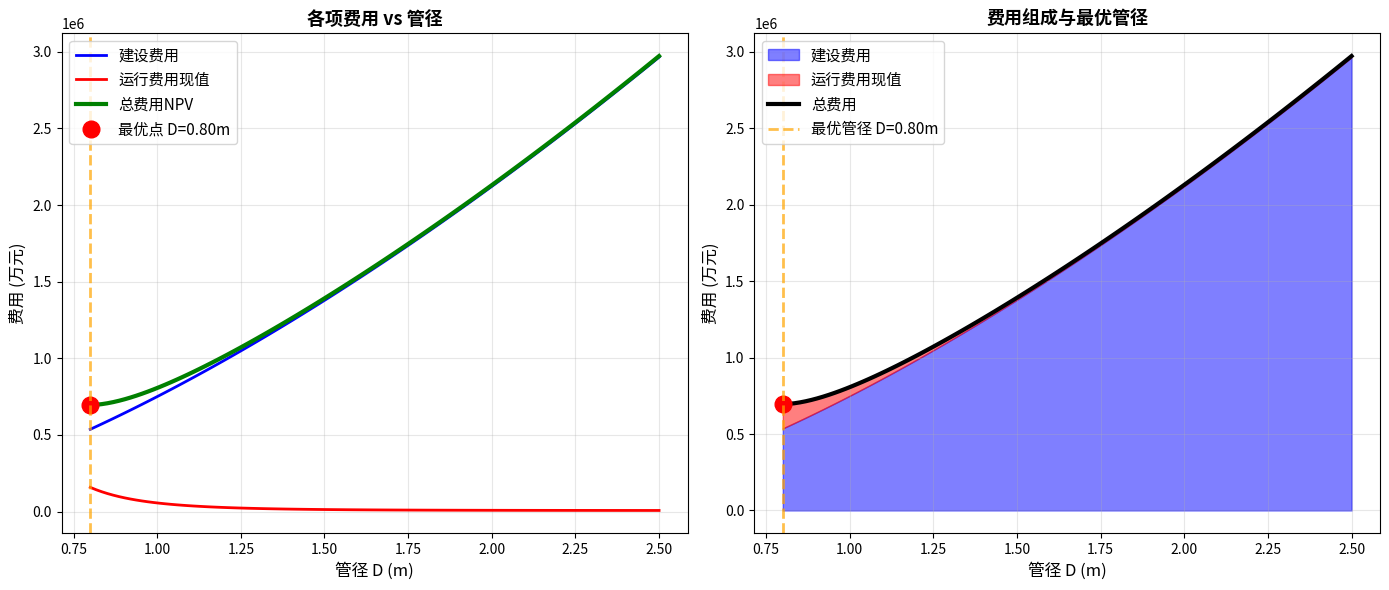
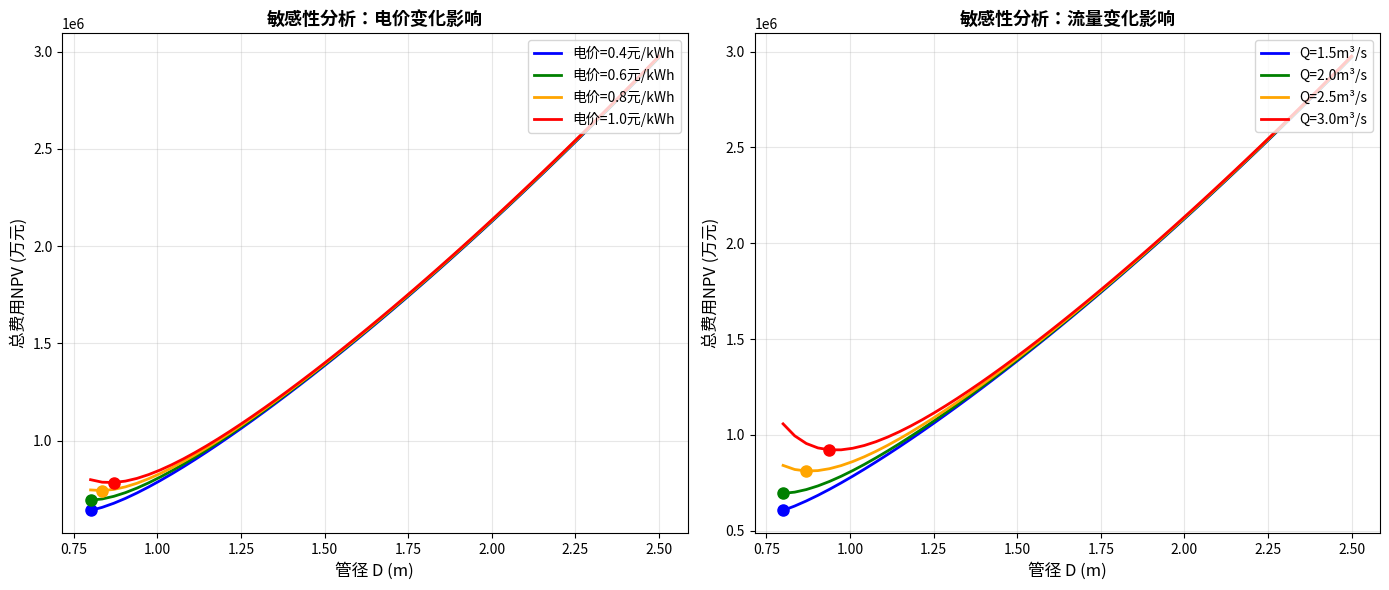
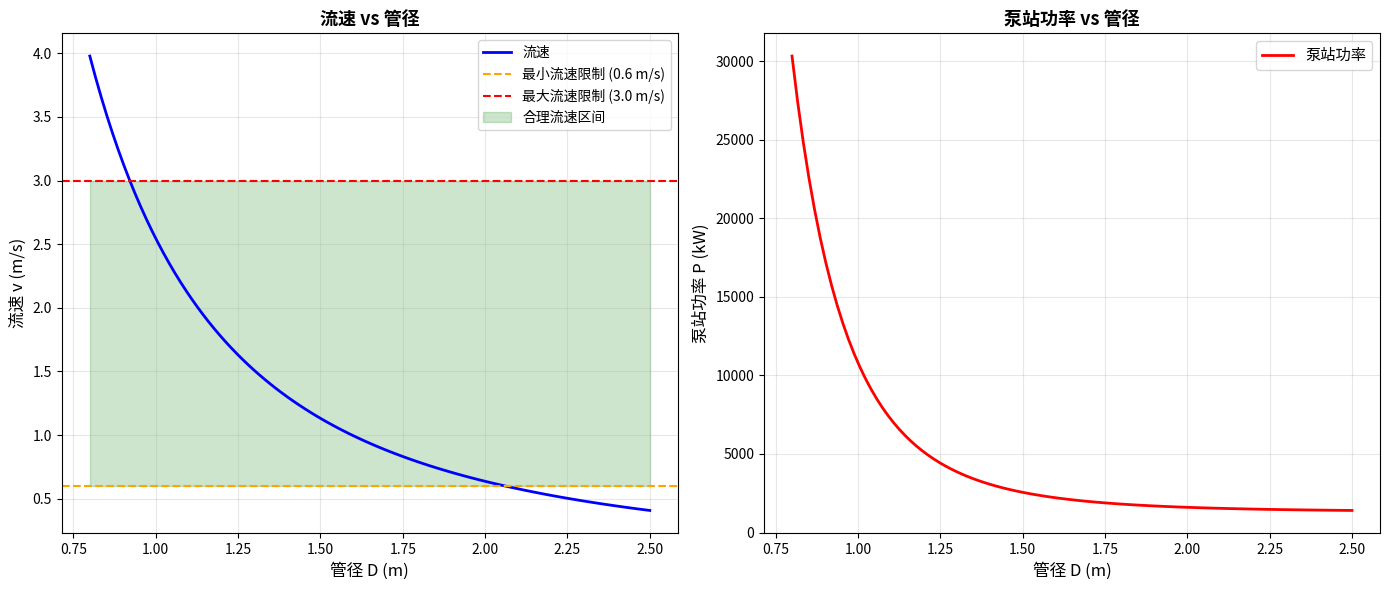

Recreate these plots in Python, in order.
"""
案例23：长距离输水管道经济管径优化

问题描述：
某城市需从远处水源引水，已知：
- 输水距离 L = 50 km (50000 m)
- 设计流量 Q = 2.0 m³/s
- 高程差 Δz = 50 m
- 管道摩阻系数 λ = 0.020
- 运行时间 T = 7000 h/年
- 设计年限 n = 30年
- 折现率 r = 7%
- 电价 C_e = 0.6 元/kWh
- 泵站效率 η = 0.75

求解：
1. 不同管径下的建设费用和运行费用
2. 总费用净现值(NPV)最小的经济管径
3. 敏感性分析（电价、流量变化的影响）
4. 可视化经济分析曲线

作者：CHS-Books项目
日期：2025-10-30
"""

import numpy as np
import matplotlib.pyplot as plt
import matplotlib
matplotlib.use('Agg')  # 使用非交互式后端
import warnings
warnings.filterwarnings('ignore', category=UserWarning)


# ==================== 经济分析函数 ====================

def pipe_velocity(Q, D):
    """计算管道流速 [m/s]"""
    v = 4 * Q / (np.pi * D**2)
    return v


def darcy_head_loss_total(lambda_f, L, D, Q, g=9.81):
    """计算总沿程损失（达西公式）[m]"""
    v = pipe_velocity(Q, D)
    h_f = lambda_f * (L / D) * (v**2 / (2 * g))
    return h_f


def pump_head(delta_z, h_f, h_m=0):
    """计算泵站扬程 [m]
    H = Δz + h_f + h_m
    """
    H = delta_z + h_f + h_m
    return H


def pump_power(rho, g, Q, H, eta):
    """计算泵站功率 [kW]
    P = (ρ × g × Q × H) / (1000 × η)
    """
    P = (rho * g * Q * H) / (1000 * eta)
    return P


def annual_operation_cost(C_e, P, T):
    """计算年运行费用 [万元]
    C_annual = 电价 × 功率 × 运行小时 / 10000
    """
    C_annual = C_e * P * T / 10000  # 转换为万元
    return C_annual


def construction_cost_pipe(k, D, a, L):
    """计算管道建设费用 [万元]
    C = k × D^a × L
    """
    C = k * (D**a) * L
    return C


def total_cost_npv(C_construction, C_annual, n, r=0.07):
    """计算总费用净现值 [万元]
    NPV = C_construction + C_annual × PV_factor
    PV_factor = [(1+r)^n - 1] / [r(1+r)^n]
    """
    if r == 0:
        PV_factor = n
    else:
        PV_factor = ((1 + r)**n - 1) / (r * (1 + r)**n)

    NPV = C_construction + C_annual * PV_factor
    return NPV


def economic_diameter_formula(Q):
    """经济管径经验公式 [m]
    D = 1.13 × Q^0.45
    """
    D_econ = 1.13 * Q**0.45
    return D_econ


def economic_velocity_formula(Q):
    """经济流速经验公式 [m/s]
    v = 1.1 × Q^0.4
    """
    v_econ = 1.1 * Q**0.4
    return v_econ


# ==================== 可视化函数 ====================

def plot_cost_vs_diameter(D_array, C_constr, C_oper_pv, C_total,
                         D_optimal, save_path='cost_vs_diameter.png'):
    """绘制费用-管径关系曲线"""
    fig, (ax1, ax2) = plt.subplots(1, 2, figsize=(14, 6))

    # 子图1：各项费用vs管径
    ax1.plot(D_array, C_constr, 'b-', linewidth=2, label='建设费用')
    ax1.plot(D_array, C_oper_pv, 'r-', linewidth=2, label='运行费用现值')
    ax1.plot(D_array, C_total, 'g-', linewidth=3, label='总费用NPV')

    # 标注最优点
    idx_optimal = np.argmin(C_total)
    ax1.plot(D_optimal, C_total[idx_optimal], 'ro', markersize=12,
            label=f'最优点 D={D_optimal:.2f}m')
    ax1.axvline(x=D_optimal, color='orange', linestyle='--', linewidth=2,
               alpha=0.7)

    ax1.set_xlabel('管径 D (m)', fontsize=12)
    ax1.set_ylabel('费用 (万元)', fontsize=12)
    ax1.set_title('各项费用 vs 管径', fontsize=13, fontweight='bold')
    ax1.grid(True, alpha=0.3)
    ax1.legend(loc='upper left', fontsize=11)

    # 子图2：费用组成比例（堆叠面积图）
    ax2.fill_between(D_array, 0, C_constr, alpha=0.5, color='blue',
                    label='建设费用')
    ax2.fill_between(D_array, C_constr, C_constr + C_oper_pv,
                    alpha=0.5, color='red', label='运行费用现值')
    ax2.plot(D_array, C_total, 'k-', linewidth=3, label='总费用')

    # 标注最优点
    ax2.plot(D_optimal, C_total[idx_optimal], 'ro', markersize=12)
    ax2.axvline(x=D_optimal, color='orange', linestyle='--', linewidth=2,
               alpha=0.7, label=f'最优管径 D={D_optimal:.2f}m')

    ax2.set_xlabel('管径 D (m)', fontsize=12)
    ax2.set_ylabel('费用 (万元)', fontsize=12)
    ax2.set_title('费用组成与最优管径', fontsize=13, fontweight='bold')
    ax2.grid(True, alpha=0.3)
    ax2.legend(loc='upper left', fontsize=11)

    plt.tight_layout()
    plt.savefig(save_path, dpi=300, bbox_inches='tight')
    print(f"\n✓ 费用-管径曲线图已保存: {save_path}")


def plot_sensitivity_analysis(save_path='sensitivity_analysis.png'):
    """绘制敏感性分析图"""
    fig, (ax1, ax2) = plt.subplots(1, 2, figsize=(14, 6))

    # 基准参数
    Q_base = 2.0
    C_e_base = 0.6
    L = 50000
    delta_z = 50
    lambda_f = 0.02
    n = 30
    r = 0.07
    T = 7000
    eta = 0.75
    rho = 1000
    g = 9.81

    # 管径范围
    D_array = np.linspace(0.8, 2.5, 50)

    # 敏感性分析1：不同电价
    C_e_values = [0.4, 0.6, 0.8, 1.0]
    colors_e = ['blue', 'green', 'orange', 'red']

    for C_e, color in zip(C_e_values, colors_e):
        C_total = []
        for D in D_array:
            # 建设费用
            k = 15  # 单位造价系数
            a = 1.5
            C_constr = construction_cost_pipe(k, D, a, L)

            # 运行费用
            h_f = darcy_head_loss_total(lambda_f, L, D, Q_base, g)
            h_m = 0.1 * h_f
            H = pump_head(delta_z, h_f, h_m)
            P = pump_power(rho, g, Q_base, H, eta)
            C_annual = annual_operation_cost(C_e, P, T)
            C_oper_pv = C_annual * (((1 + r)**n - 1) / (r * (1 + r)**n))

            C_total.append(C_constr + C_oper_pv)

        ax1.plot(D_array, C_total, color=color, linewidth=2,
                label=f'电价={C_e}元/kWh')

        # 标注最优点
        idx_opt = np.argmin(C_total)
        ax1.plot(D_array[idx_opt], C_total[idx_opt], 'o', color=color,
                markersize=8)

    ax1.set_xlabel('管径 D (m)', fontsize=12)
    ax1.set_ylabel('总费用NPV (万元)', fontsize=12)
    ax1.set_title('敏感性分析：电价变化影响', fontsize=13, fontweight='bold')
    ax1.grid(True, alpha=0.3)
    ax1.legend(loc='upper right', fontsize=10)

    # 敏感性分析2：不同流量
    Q_values = [1.5, 2.0, 2.5, 3.0]
    colors_q = ['blue', 'green', 'orange', 'red']

    for Q, color in zip(Q_values, colors_q):
        C_total = []
        for D in D_array:
            # 建设费用
            k = 15
            a = 1.5
            C_constr = construction_cost_pipe(k, D, a, L)

            # 运行费用
            h_f = darcy_head_loss_total(lambda_f, L, D, Q, g)
            h_m = 0.1 * h_f
            H = pump_head(delta_z, h_f, h_m)
            P = pump_power(rho, g, Q, H, eta)
            C_annual = annual_operation_cost(C_e_base, P, T)
            C_oper_pv = C_annual * (((1 + r)**n - 1) / (r * (1 + r)**n))

            C_total.append(C_constr + C_oper_pv)

        ax2.plot(D_array, C_total, color=color, linewidth=2,
                label=f'Q={Q}m³/s')

        # 标注最优点
        idx_opt = np.argmin(C_total)
        ax2.plot(D_array[idx_opt], C_total[idx_opt], 'o', color=color,
                markersize=8)

    ax2.set_xlabel('管径 D (m)', fontsize=12)
    ax2.set_ylabel('总费用NPV (万元)', fontsize=12)
    ax2.set_title('敏感性分析：流量变化影响', fontsize=13, fontweight='bold')
    ax2.grid(True, alpha=0.3)
    ax2.legend(loc='upper right', fontsize=10)

    plt.tight_layout()
    plt.savefig(save_path, dpi=300, bbox_inches='tight')
    print(f"✓ 敏感性分析图已保存: {save_path}")


def plot_velocity_and_power(D_array, v_array, P_array,
                           save_path='velocity_power_analysis.png'):
    """绘制流速和功率分析图"""
    fig, (ax1, ax2) = plt.subplots(1, 2, figsize=(14, 6))

    # 子图1：流速vs管径
    ax1.plot(D_array, v_array, 'b-', linewidth=2, label='流速')
    ax1.axhline(y=0.6, color='orange', linestyle='--', linewidth=1.5,
               label='最小流速限制 (0.6 m/s)')
    ax1.axhline(y=3.0, color='red', linestyle='--', linewidth=1.5,
               label='最大流速限制 (3.0 m/s)')

    # 合理流速区间
    ax1.fill_between(D_array, 0.6, 3.0, alpha=0.2, color='green',
                    label='合理流速区间')

    ax1.set_xlabel('管径 D (m)', fontsize=12)
    ax1.set_ylabel('流速 v (m/s)', fontsize=12)
    ax1.set_title('流速 vs 管径', fontsize=13, fontweight='bold')
    ax1.grid(True, alpha=0.3)
    ax1.legend(loc='upper right', fontsize=10)

    # 子图2：泵站功率vs管径
    ax2.plot(D_array, P_array, 'r-', linewidth=2, label='泵站功率')

    ax2.set_xlabel('管径 D (m)', fontsize=12)
    ax2.set_ylabel('泵站功率 P (kW)', fontsize=12)
    ax2.set_title('泵站功率 vs 管径', fontsize=13, fontweight='bold')
    ax2.grid(True, alpha=0.3)
    ax2.legend(loc='upper right', fontsize=11)

    plt.tight_layout()
    plt.savefig(save_path, dpi=300, bbox_inches='tight')
    print(f"✓ 流速功率分析图已保存: {save_path}")


# ==================== 主程序 ====================

def print_separator(title="", width=80):
    """打印分隔线"""
    if title:
        print(f"\n{'='*width}")
        print(f"{title:^{width}}")
        print(f"{'='*width}")
    else:
        print(f"{'='*width}")


def main():
    """主函数"""
    print_separator("案例23：长距离输水管道经济管径优化")

    # ==================== 第一步：定义问题参数 ====================
    print("\n【步骤1】问题参数")
    print("-" * 80)

    # 基本参数
    L = 50000       # 输水距离 (m)
    Q = 2.0         # 设计流量 (m³/s)
    delta_z = 50    # 高程差 (m)
    lambda_f = 0.02 # 摩阻系数
    g = 9.81        # 重力加速度 (m/s²)

    # 经济参数
    n = 30          # 设计年限 (年)
    r = 0.07        # 折现率
    T = 7000        # 年运行时间 (小时)
    C_e = 0.6       # 电价 (元/kWh)
    eta = 0.75      # 泵站效率
    rho = 1000      # 水密度 (kg/m³)

    # 管道造价参数
    k = 15          # 单位造价系数 (万元/m^a/m)
    a = 1.5         # 管径指数

    print(f"输水工程参数：")
    print(f"  输水距离 L = {L/1000} km")
    print(f"  设计流量 Q = {Q} m³/s")
    print(f"  高程差 Δz = {delta_z} m")
    print(f"  摩阻系数 λ = {lambda_f}")

    print(f"\n经济参数：")
    print(f"  设计年限 n = {n} 年")
    print(f"  折现率 r = {r*100}%")
    print(f"  年运行时间 T = {T} h")
    print(f"  电价 Ce = {C_e} 元/kWh")
    print(f"  泵站效率 η = {eta*100}%")

    print(f"\n管道造价：")
    print(f"  建设费用 = {k} × D^{a} × L (万元)")

    # ==================== 第二步：经验公式估算 ====================
    print("\n【步骤2】经验公式初步估算")
    print("-" * 80)

    D_econ_formula = economic_diameter_formula(Q)
    v_econ_formula = economic_velocity_formula(Q)

    print(f"经验公式估算：")
    print(f"  经济管径 D = 1.13 × Q^0.45 = {D_econ_formula:.3f} m")
    print(f"  经济流速 v = 1.1 × Q^0.4 = {v_econ_formula:.3f} m/s")

    # ==================== 第三步：优化计算 ====================
    print("\n【步骤3】精确优化计算")
    print("-" * 80)

    # 管径范围：0.8m到2.5m
    D_array = np.linspace(0.8, 2.5, 100)

    # 计算各管径下的费用
    C_constr_array = []      # 建设费用
    C_annual_array = []      # 年运行费用
    C_oper_pv_array = []     # 运行费用现值
    C_total_array = []       # 总费用NPV
    v_array = []             # 流速
    P_array = []             # 泵站功率

    for D in D_array:
        # 建设费用
        C_constr = construction_cost_pipe(k, D, a, L)
        C_constr_array.append(C_constr)

        # 水头损失
        h_f = darcy_head_loss_total(lambda_f, L, D, Q, g)
        h_m = 0.1 * h_f  # 局部损失按10%估算

        # 泵站扬程
        H = pump_head(delta_z, h_f, h_m)

        # 泵站功率
        P = pump_power(rho, g, Q, H, eta)
        P_array.append(P)

        # 年运行费用
        C_annual = annual_operation_cost(C_e, P, T)
        C_annual_array.append(C_annual)

        # 运行费用现值
        PV_factor = ((1 + r)**n - 1) / (r * (1 + r)**n)
        C_oper_pv = C_annual * PV_factor
        C_oper_pv_array.append(C_oper_pv)

        # 总费用NPV
        C_total = total_cost_npv(C_constr, C_annual, n, r)
        C_total_array.append(C_total)

        # 流速
        v = pipe_velocity(Q, D)
        v_array.append(v)

    # 转换为numpy数组
    C_constr_array = np.array(C_constr_array)
    C_annual_array = np.array(C_annual_array)
    C_oper_pv_array = np.array(C_oper_pv_array)
    C_total_array = np.array(C_total_array)
    v_array = np.array(v_array)
    P_array = np.array(P_array)

    # 找到最优管径
    idx_optimal = np.argmin(C_total_array)
    D_optimal = D_array[idx_optimal]
    C_optimal = C_total_array[idx_optimal]
    v_optimal = v_array[idx_optimal]
    P_optimal = P_array[idx_optimal]

    print(f"优化结果：")
    print(f"  最优管径：D = {D_optimal:.3f} m")
    print(f"  对应流速：v = {v_optimal:.3f} m/s")
    print(f"  泵站功率：P = {P_optimal:.1f} kW")
    print(f"  最小总费用：NPV = {C_optimal:.2f} 万元")

    print(f"\n费用组成（D = {D_optimal:.3f} m）：")
    print(f"  建设费用：{C_constr_array[idx_optimal]:.2f} 万元 ({C_constr_array[idx_optimal]/C_optimal*100:.1f}%)")
    print(f"  运行费用现值：{C_oper_pv_array[idx_optimal]:.2f} 万元 ({C_oper_pv_array[idx_optimal]/C_optimal*100:.1f}%)")
    print(f"  年运行费用：{C_annual_array[idx_optimal]:.2f} 万元/年")

    # ==================== 第四步：与经验公式对比 ====================
    print("\n【步骤4】与经验公式对比")
    print("-" * 80)

    diff_percent = abs(D_optimal - D_econ_formula) / D_econ_formula * 100

    print(f"优化计算管径：D = {D_optimal:.3f} m")
    print(f"经验公式管径：D = {D_econ_formula:.3f} m")
    print(f"相对误差：{diff_percent:.1f}%")

    if diff_percent < 10:
        print(f"✓ 经验公式估算准确度较高")
    else:
        print(f"⚠ 经验公式与实际优化结果差异较大，应以优化计算为准")

    # ==================== 第五步：设计校核 ====================
    print("\n【步骤5】设计校核")
    print("-" * 80)

    print(f"流速校核：")
    if 0.6 <= v_optimal <= 3.0:
        print(f"  ✓ 流速 v = {v_optimal:.3f} m/s 在合理范围 [0.6, 3.0] m/s")
    elif v_optimal < 0.6:
        print(f"  ✗ 流速过小 v = {v_optimal:.3f} m/s < 0.6 m/s，可能淤积")
    else:
        print(f"  ✗ 流速过大 v = {v_optimal:.3f} m/s > 3.0 m/s，增加损失")

    print(f"\n工程实施建议：")
    D_standard = np.ceil(D_optimal * 10) / 10  # 向上取整到0.1m
    print(f"  建议采用标准管径：D = {D_standard} m")

    # 重新计算标准管径下的费用
    h_f_std = darcy_head_loss_total(lambda_f, L, D_standard, Q, g)
    h_m_std = 0.1 * h_f_std
    H_std = pump_head(delta_z, h_f_std, h_m_std)
    P_std = pump_power(rho, g, Q, H_std, eta)
    C_constr_std = construction_cost_pipe(k, D_standard, a, L)
    C_annual_std = annual_operation_cost(C_e, P_std, T)
    C_total_std = total_cost_npv(C_constr_std, C_annual_std, n, r)
    v_std = pipe_velocity(Q, D_standard)

    print(f"  标准管径费用：NPV = {C_total_std:.2f} 万元")
    print(f"  费用增加：{C_total_std - C_optimal:.2f} 万元 ({(C_total_std-C_optimal)/C_optimal*100:.2f}%)")
    print(f"  标准管径流速：v = {v_std:.3f} m/s")

    # ==================== 第六步：生成可视化 ====================
    print("\n【步骤6】生成可视化图形")
    print("-" * 80)

    print("正在生成可视化图形...")

    # 图1：费用-管径曲线
    plot_cost_vs_diameter(D_array, C_constr_array, C_oper_pv_array,
                         C_total_array, D_optimal,
                         'cost_vs_diameter.png')

    # 图2：敏感性分析
    plot_sensitivity_analysis('sensitivity_analysis.png')

    # 图3：流速和功率分析
    plot_velocity_and_power(D_array, v_array, P_array,
                           'velocity_power_analysis.png')

    # ==================== 第七步：经济分析总结 ====================
    print("\n【步骤7】经济分析总结")
    print("-" * 80)

    print(f"1. 最优设计方案：")
    print(f"   - 推荐管径：D = {D_standard} m（标准管径）")
    print(f"   - 设计流速：v = {v_std:.2f} m/s")
    print(f"   - 泵站功率：P = {P_std:.1f} kW")

    print(f"\n2. 投资估算：")
    print(f"   - 建设投资：{C_constr_std:.2f} 万元")
    print(f"   - 年运行费用：{C_annual_std:.2f} 万元")
    print(f"   - {n}年总费用NPV：{C_total_std:.2f} 万元")

    print(f"\n3. 敏感性分析结论：")
    print(f"   - 电价对经济管径影响显著")
    print(f"   - 流量增大时，经济管径相应增大")
    print(f"   - 建议在设计时考虑远期流量增长")

    print(f"\n4. 节能潜力分析：")
    # 与最小管径(1.0m)对比
    D_small = 1.0
    h_f_small = darcy_head_loss_total(lambda_f, L, D_small, Q, g)
    h_m_small = 0.1 * h_f_small
    H_small = pump_head(delta_z, h_f_small, h_m_small)
    P_small = pump_power(rho, g, Q, H_small, eta)
    energy_saving = (P_small - P_std) * T  # kWh/年
    cost_saving_annual = energy_saving * C_e / 10000  # 万元/年

    print(f"   相比小管径方案（D={D_small}m）：")
    print(f"   - 年节约电能：{energy_saving:.0f} kWh")
    print(f"   - 年节约费用：{cost_saving_annual:.2f} 万元")

    # ==================== 完成 ====================
    print("\n" + "="*80)
    print("✓ 计算完成！所有可视化图形已保存。")
    print("="*80 + "\n")

    return {
        'D_optimal': D_optimal,
        'D_standard': D_standard,
        'C_total': C_total_std,
        'P': P_std
    }


if __name__ == "__main__":
    results = main()
